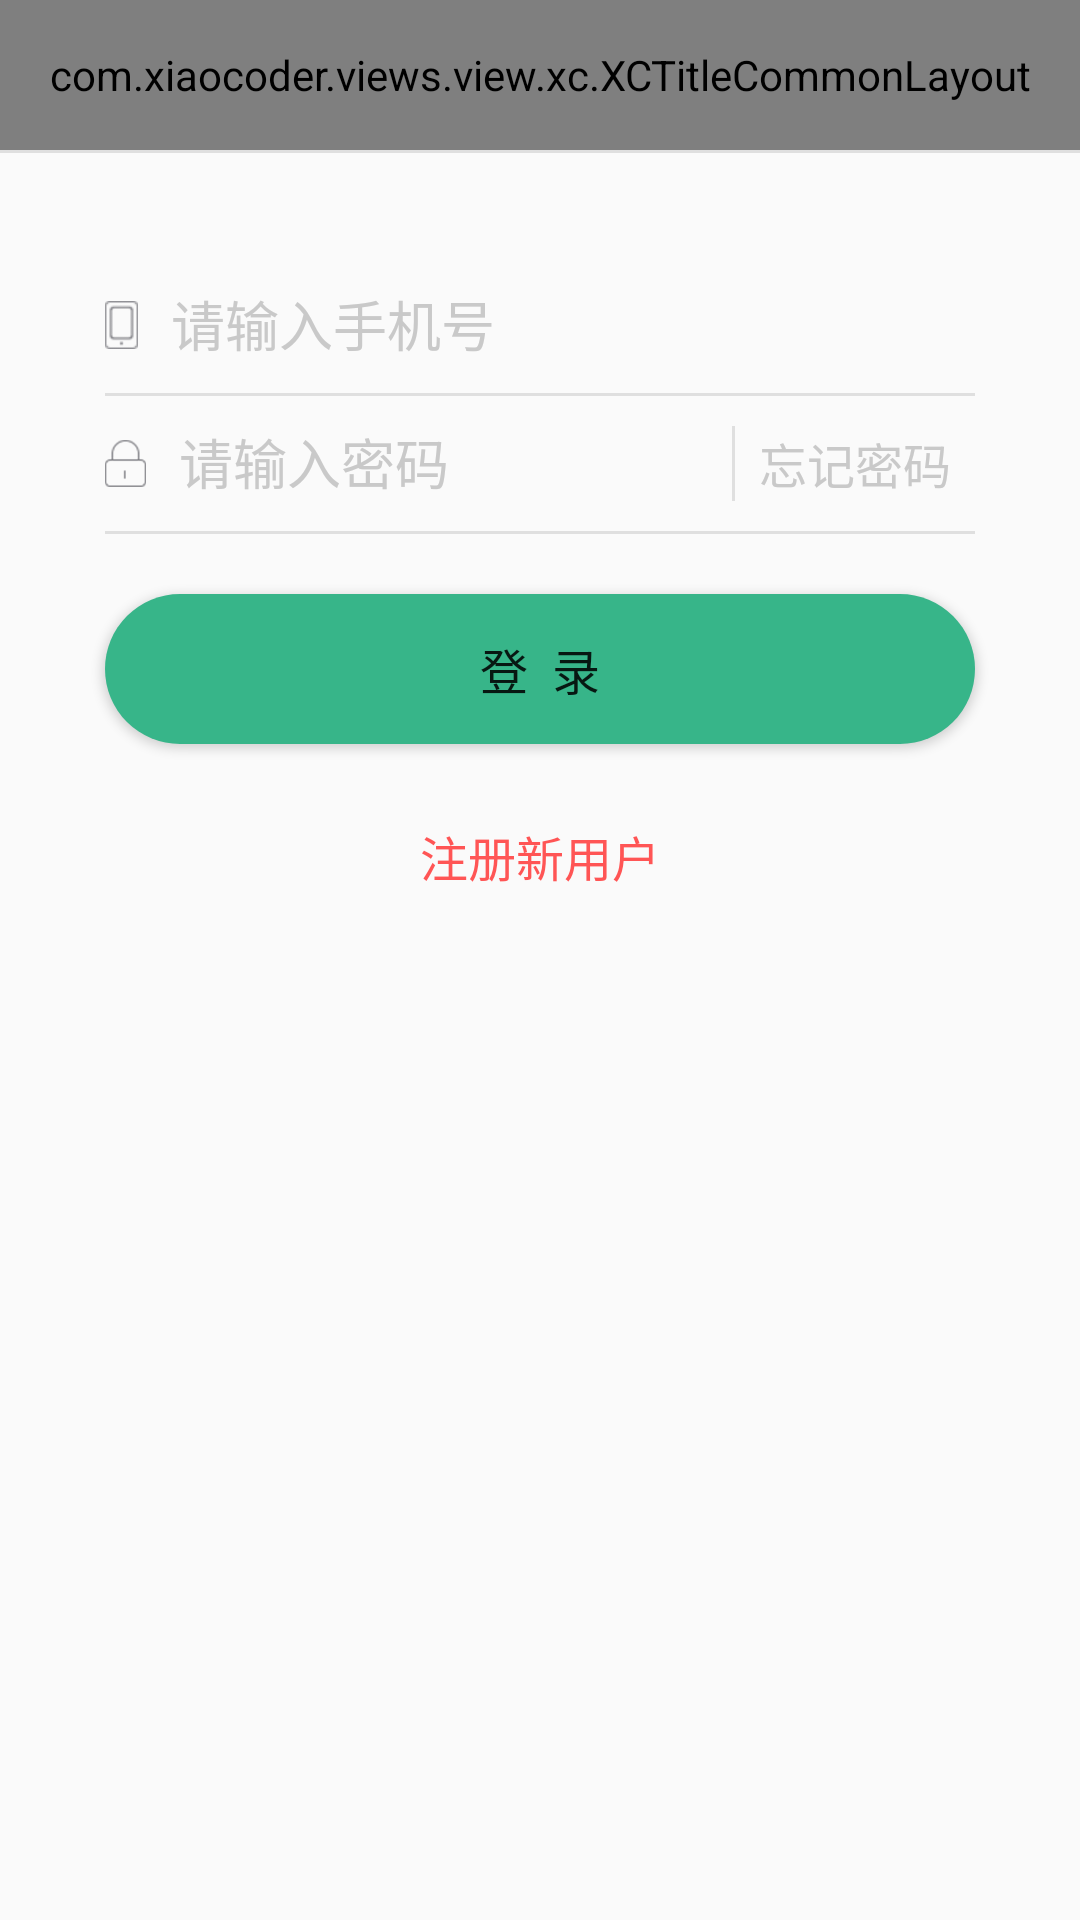

Produce the Android XML layout that renders to this screen, including the resource entries it uses.
<!-- AndroidManifest.xml: application theme AppTheme -->
<!-- res/layout/xl_l_activity_login.xml -->
<?xml version="1.0" encoding="utf-8"?>
<LinearLayout xmlns:android="http://schemas.android.com/apk/res/android"
    android:layout_width="match_parent"
    android:layout_height="match_parent"
    android:layout_gravity="center"
    android:background="@color/c_white_ffffff"
    android:orientation="vertical">
    
    <com.xiaocoder.views.view.xc.XCTitleCommonLayout
        android:id="@+id/xc_id_model_titlebar"
        android:layout_width="match_parent"
        android:layout_height="50dp"
        android:layout_alignParentTop="true"
        android:visibility="visible" />
    <View
        android:layout_width="match_parent"
        android:layout_height="1dp"
        android:background="@color/gray_DFDFDF" />

    <LinearLayout
        android:layout_marginBottom="10dp"
        android:layout_width="match_parent"
        android:layout_height="25dp"
        android:layout_marginLeft="35dp"
        android:layout_marginRight="35dp"
        android:layout_marginTop="45dp"
        android:orientation="horizontal">

        <ImageView
            android:layout_width="wrap_content"
            android:layout_height="wrap_content"
            android:layout_gravity="center_vertical"
            android:src="@mipmap/register_icon_mobile" />
        
        <EditText
            android:id="@+id/xl_id_activity_login_et_number"
            android:layout_width="match_parent"
            android:layout_height="match_parent"
            android:layout_marginLeft="6dp"
            android:layout_marginRight="20dp"
            android:background="@color/c_white_ffffff"
            android:hint="请输入手机号"
            android:inputType="number"
            android:maxLength="11"
            android:paddingLeft="5dp"
            android:paddingRight="5dp"
            android:textColor="@color/black_AAAAAA"
            android:textColorHint="@color/gray_C9C9C9" />
    </LinearLayout>

    <View
        android:layout_width="match_parent"
        android:layout_height="1dp"
        android:layout_marginLeft="35dp"
        android:layout_marginRight="35dp"
        android:background="@color/gray_DFDFDF" />

    <LinearLayout
        android:layout_marginBottom="10dp"
        android:layout_marginTop="10dp"
        android:layout_width="match_parent"
        android:layout_height="25dp"
        android:layout_marginLeft="35dp"
        android:layout_marginRight="35dp"
        android:orientation="horizontal">

        <ImageView
            android:layout_width="wrap_content"
            android:layout_height="wrap_content"
            android:layout_gravity="center_vertical"
            android:src="@mipmap/register_icon_pass" />
        
        <EditText
            android:id="@+id/xl_id_activity_login_et_pwd"
            android:layout_weight="1.0"
            android:layout_width="wrap_content"
            android:layout_height="match_parent"
            android:layout_marginLeft="6dp"
            android:background="@color/c_white_ffffff"
            android:hint="请输入密码"
            android:inputType="textPassword"
            android:maxLength="20"
            android:paddingLeft="5dp"
            android:paddingRight="5dp"
            android:textColor="@color/black_AAAAAA"
            android:textColorHint="@color/gray_C9C9C9" />
        <View
            android:layout_width="1dp"
            android:layout_height="match_parent"
            android:background="@color/gray_DFDFDF"/>
        
        <TextView
            android:id="@+id/xl_id_activity_login_forget_psd"
            android:layout_width="80dp"
            android:layout_height="match_parent"
            android:textColor="@color/gray_C9C9C9"
            android:text="忘记密码"
            android:textSize="16sp"
            android:gravity="center"
            />
    </LinearLayout>

    <View
        android:layout_width="match_parent"
        android:layout_height="1dp"
        android:layout_marginLeft="35dp"
        android:layout_marginRight="35dp"
        android:background="@color/gray_DFDFDF" />
    
    <Button
        android:id="@+id/xl_id_activity_login_btn_login"
        android:layout_width="match_parent"
        android:layout_height="50dp"
        android:layout_marginLeft="35dp"
        android:layout_marginRight="35dp"
        android:layout_marginTop="20dp"
        android:textSize="16sp"
        android:background="@drawable/xl_dd_shaper_green"
        android:text="登  录"
        android:textColor="@color/c_white_ffffff" />
    
    <TextView
        android:paddingLeft="10dp"
        android:paddingRight="10dp"
        android:layout_gravity="center_horizontal"
        android:id="@+id/xl_id_activity_login_tv_register"
        android:layout_width="wrap_content"
        android:layout_height="35dp"
        android:layout_marginLeft="20dp"
        android:layout_marginRight="20dp"
        android:layout_marginTop="20dp"
        android:textSize="16sp"
        android:gravity="center"
        android:text="注册新用户"
        android:textColor="@color/red_FF5555" />
</LinearLayout>
<!-- resources referenced by this layout -->
<resources>
  <color name="black_AAAAAA">#AAAAAA</color>
  <color name="gray_C9C9C9">#C9C9C9</color>
  <color name="gray_DFDFDF">#DFDFDF</color>
  <color name="red_FF5555">#FF5555</color>
  <!-- drawable xl_dd_shaper_green (drawable) -->
  <?xml version="1.0" encoding="utf-8"?>
  <shape xmlns:android="http://schemas.android.com/apk/res/android">
  <corners android:radius="25dp" />
  <gradient
      android:startColor="@color/green_37B589"
      android:endColor="@color/green_37B589" />
  </shape>
  <!-- mipmap register_icon_mobile: png bitmap (mipmap-hdpi, 1209 bytes) -->
  <!-- mipmap register_icon_pass: png bitmap (mipmap-hdpi, 1250 bytes) -->
  <style name="AppTheme" parent="Theme.AppCompat.Light.DarkActionBar">
          
          <item name="colorPrimary">@color/colorPrimary</item>
          <item name="colorPrimaryDark">@color/colorPrimaryDark</item>
          <item name="colorAccent">@color/colorAccent</item>
      </style>
  <color name="green_37B589">#37B589</color>
  <color name="colorPrimary">#3F51B5</color>
  <color name="colorPrimaryDark">#303F9F</color>
  <color name="colorAccent">#FF4081</color>
</resources>
